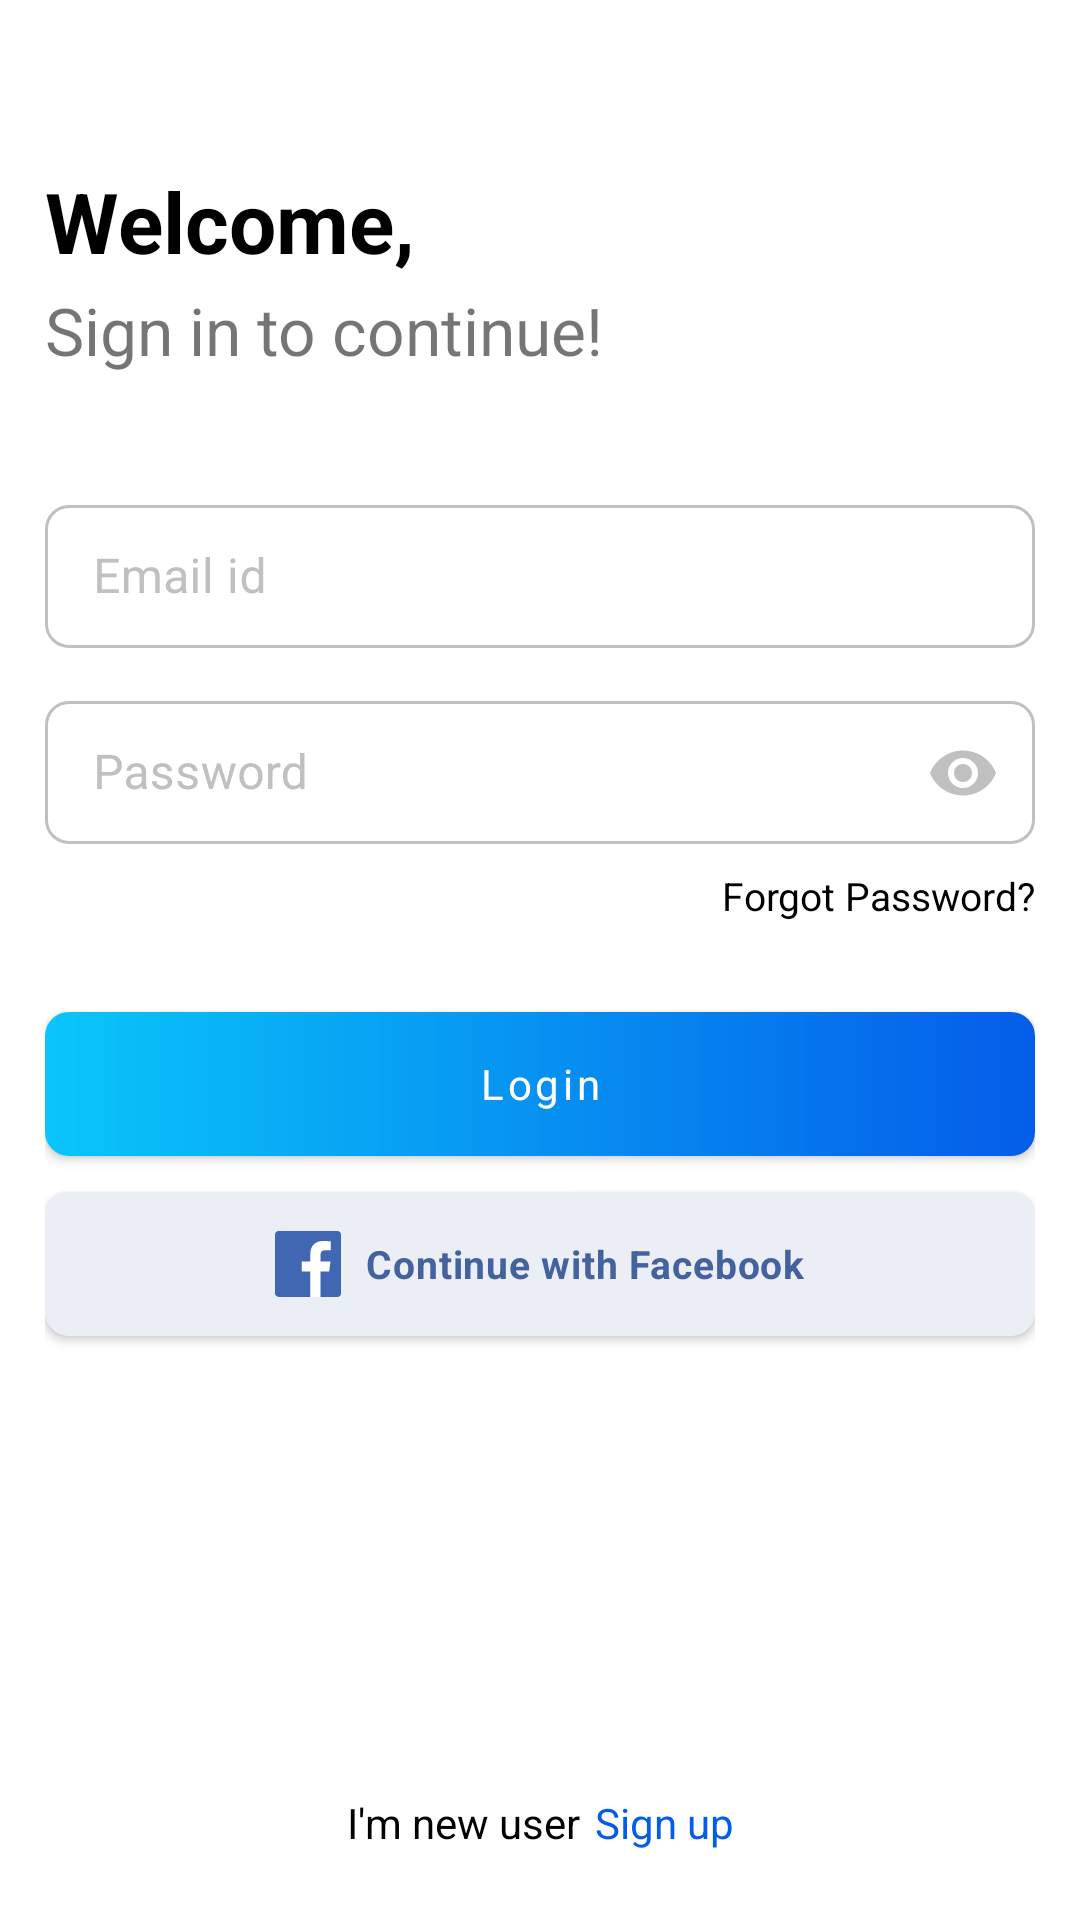

This screen was rendered from an Android layout file. Write that file and the resources it references.
<!-- AndroidManifest.xml: application theme Theme.Instagramclone -->
<!-- res/layout/fragment_log_in.xml -->
<?xml version="1.0" encoding="utf-8"?>
<androidx.constraintlayout.widget.ConstraintLayout xmlns:android="http://schemas.android.com/apk/res/android"
    xmlns:app="http://schemas.android.com/apk/res-auto"
    xmlns:tools="http://schemas.android.com/tools"
    android:layout_width="match_parent"
    android:layout_height="match_parent"
    android:padding="15dp">

    <TextView
        android:id="@+id/textView3"
        android:layout_width="wrap_content"
        android:layout_height="wrap_content"
        android:layout_marginTop="40dp"
        android:text="Welcome,"
        android:textColor="@color/primaryTextColor"
        android:textSize="28sp"
        android:textStyle="bold"
        app:layout_constraintStart_toStartOf="parent"
        app:layout_constraintTop_toTopOf="parent" />

    <TextView
        android:id="@+id/textView5"
        android:layout_width="wrap_content"
        android:layout_height="wrap_content"
        android:layout_marginTop="3dp"
        android:text="Sign in to continue!"
        android:textSize="22sp"
        app:layout_constraintStart_toStartOf="@+id/textView3"
        app:layout_constraintTop_toBottomOf="@+id/textView3" />

    <com.google.android.material.textfield.TextInputLayout
        android:id="@+id/textInputLayout"
        style="@style/TextInputLayoutAppearance"
        android:layout_width="match_parent"
        android:layout_height="wrap_content"
        app:layout_constraintVertical_bias="0.2"
        app:endIconDrawable="@drawable/ic_email"
        app:endIconMode="custom"
        android:focusableInTouchMode="true"
        app:endIconTint="@color/grey_color"
        app:layout_constraintVertical_chainStyle="packed"
        app:layout_constraintBottom_toTopOf="@+id/textInputLayout2"
        app:layout_constraintTop_toBottomOf="@+id/textView5"
        tools:layout_editor_absoluteX="15dp">

        <com.google.android.material.textfield.TextInputEditText
            android:id="@+id/etLoginEmail"
            android:layout_width="match_parent"
            android:layout_height="wrap_content"
            android:inputType="textEmailAddress"
            android:hint="Email id" />
    </com.google.android.material.textfield.TextInputLayout>

    <com.google.android.material.textfield.TextInputLayout
        android:id="@+id/textInputLayout2"
        style="@style/TextInputLayoutAppearance"
        android:layout_width="match_parent"
        android:layout_height="wrap_content"
        android:layout_marginTop="12dp"
        app:passwordToggleEnabled="true"
        app:passwordToggleTint="@color/grey_color"
        app:layout_constraintBottom_toTopOf="@id/tvForgotPassword"
        app:layout_constraintTop_toBottomOf="@+id/textInputLayout"
        tools:layout_editor_absoluteX="15dp">

        <com.google.android.material.textfield.TextInputEditText
            android:id="@+id/etLoginPassword"
            android:layout_width="match_parent"
            android:layout_height="wrap_content"
            android:inputType="textPassword"
            android:hint="Password" />
    </com.google.android.material.textfield.TextInputLayout>

    <TextView
        android:id="@+id/tvForgotPassword"
        android:layout_width="wrap_content"
        android:layout_height="wrap_content"
        android:layout_marginTop="8dp"
        android:text="Forgot Password?"
        android:textColor="@color/primaryTextColor"
        android:textSize="13sp"
        app:layout_constraintBottom_toTopOf="@+id/btnLogin"
        app:layout_constraintEnd_toEndOf="@+id/textInputLayout2"
        app:layout_constraintTop_toBottomOf="@+id/textInputLayout2" />

    <com.google.android.material.button.MaterialButton
        android:id="@+id/btnLogin"
        android:layout_width="match_parent"
        android:layout_height="wrap_content"
        android:background="@drawable/gradient_main"
        android:text="Login"
        android:textAllCaps="false"
        android:textColor="@color/white"
        app:backgroundTint="@null"
        app:cornerRadius="8dp"
        android:layout_marginTop="30dp"
        app:layout_constraintBottom_toTopOf="@+id/btnLoginWithFacebook"
        app:layout_constraintTop_toBottomOf="@+id/tvForgotPassword"
        tools:layout_editor_absoluteX="15dp" />

    <com.google.android.material.button.MaterialButton
        android:id="@+id/btnLoginWithFacebook"
        android:layout_width="match_parent"
        android:layout_height="wrap_content"
        android:insetTop="0dp"
        android:insetBottom="0dp"
        android:letterSpacing="0.02"
        android:text="Continue with Facebook"
        android:textAllCaps="false"
        android:textColor="#44629D"
        android:textSize="13sp"
        android:textStyle="bold"
        android:layout_marginTop="12dp"
        app:backgroundTint="@color/bg_light_gray"
        app:cornerRadius="8dp"
        app:icon="@drawable/ic_fb"
        app:iconGravity="textStart"
        app:iconSize="22sp"
        app:iconTint="@null"
        app:layout_constraintBottom_toTopOf="@+id/textView6"
        app:layout_constraintTop_toBottomOf="@+id/btnLogin"
        tools:layout_editor_absoluteX="15dp" />

    <TextView
        android:id="@+id/textView6"
        android:layout_width="wrap_content"
        android:layout_height="wrap_content"
        android:text="I'm new user"
        android:textColor="@color/primaryTextColor"
        android:textSize="14sp"
        android:layout_marginBottom="8dp"
        app:layout_constraintBottom_toBottomOf="parent"
        app:layout_constraintEnd_toStartOf="@+id/btnSignUp"
        app:layout_constraintHorizontal_bias="0.5"
        app:layout_constraintHorizontal_chainStyle="packed"
        app:layout_constraintStart_toStartOf="parent" />

    <TextView
        android:id="@+id/btnSignUp"
        android:layout_width="wrap_content"
        android:layout_height="wrap_content"
        android:layout_marginStart="5dp"
        android:text="Sign up"
        android:textColor="@color/colorDarkBlue"
        android:textSize="14sp"
        app:layout_constraintBottom_toBottomOf="@+id/textView6"
        app:layout_constraintEnd_toEndOf="parent"
        app:layout_constraintHorizontal_bias="0.5"
        app:layout_constraintStart_toEndOf="@+id/textView6" />
</androidx.constraintlayout.widget.ConstraintLayout>
<!-- resources referenced by this layout -->
<resources>
  <color name="bg_light_gray">#EBEFF5</color>
  <color name="colorDarkBlue">#045de9</color>
  <color name="grey_color">#C0C0C0</color>
  <color name="primaryTextColor">@color/black</color>
  <color name="white">#FFFFFFFF</color>
  <!-- drawable gradient_main (drawable) -->
  <?xml version="1.0" encoding="utf-8"?>
  <shape xmlns:android="http://schemas.android.com/apk/res/android"
      android:shape="rectangle">
      <gradient android:startColor="@color/colorLightBlue"
          android:endColor="@color/colorDarkBlue"/>
      <corners android:radius="8dp"/>
  </shape>
  <style name="TextInputLayoutAppearance" parent="Widget.MaterialComponents.TextInputLayout.OutlinedBox.Dense">
          
  
          <item name="colorControlNormal">@color/colorAccent</item>
          <item name="colorControlActivated">@color/colorAccent</item>
          <item name="colorControlHighlight">@color/colorAccent</item>
          <item name="android:textColorHint">@color/grey_color</item>
          <item name="android:textColor">@android:color/white</item>
          <item name="android:autofilledHighlight" tools:targetApi="o">@android:color/transparent</item>
          <item name="boxCornerRadiusBottomEnd">8dp</item>
          <item name="boxCornerRadiusTopEnd">8dp</item>
          <item name="boxCornerRadiusBottomStart">8dp</item>
          <item name="boxCornerRadiusTopStart">8dp</item>
          <item name="boxStrokeColor">@drawable/selector_color_white</item>
      </style>
  <style name="Theme.Instagramclone" parent="Theme.MaterialComponents.DayNight.NoActionBar">
          
          <item name="colorPrimary">@color/colorLightBlue</item>
          <item name="colorPrimaryVariant">@color/colorDarkBlue</item>
          <item name="colorOnPrimary">@color/white</item>
          
          <item name="colorSecondary">@color/teal_200</item>
          <item name="fontFamily">@font/roboto</item>
          <item name="colorSecondaryVariant">@color/teal_700</item>
          <item name="colorOnSecondary">@color/black</item>
          <item name="colorSurface">@color/surfaceDark</item>
          
          <item name="android:statusBarColor" tools:targetApi="l">@color/statusBarColor</item>
          
          <item name="bottomSheetDialogTheme">@style/AppBottomSheetDialogTheme</item>
      </style>
  <color name="black">#FF000000</color>
  <color name="colorLightBlue">#09c6f9</color>
  <color name="colorAccent">#F79B4A</color>
  <!-- drawable selector_color_white (drawable) -->
  <?xml version="1.0" encoding="utf-8"?>
  <selector xmlns:android="http://schemas.android.com/apk/res/android">
      <item android:color="@color/colorLightBlue"
          android:state_focused="true" />
      <item android:color="@color/colorLightBlue"
          android:state_selected="true" />
      <item android:color="@color/grey_color"
          />
  </selector>
  <color name="teal_200">#FF03DAC5</color>
  <color name="teal_700">#FF018786</color>
  <color name="surfaceDark">#f3f3f7</color>
  <color name="statusBarColor">#045de9</color>
  <style name="AppBottomSheetDialogTheme" parent="Theme.Design.Light.BottomSheetDialog">
          <item name="bottomSheetStyle">@style/AppModalStyle</item>
      </style>
  <style name="AppModalStyle" parent="Widget.Design.BottomSheet.Modal">
          <item name="android:background">@drawable/bottomsheet_bg</item>
      </style>
  <!-- drawable bottomsheet_bg (drawable) -->
  <?xml version="1.0" encoding="utf-8"?>
  <shape xmlns:android="http://schemas.android.com/apk/res/android"
      android:shape="rectangle">
      <solid android:color="@color/surfaceColor"/>
      <corners android:topLeftRadius="25dp"
          android:topRightRadius="25dp"/>
  
  </shape>
  <color name="surfaceColor">#fff</color>
</resources>
